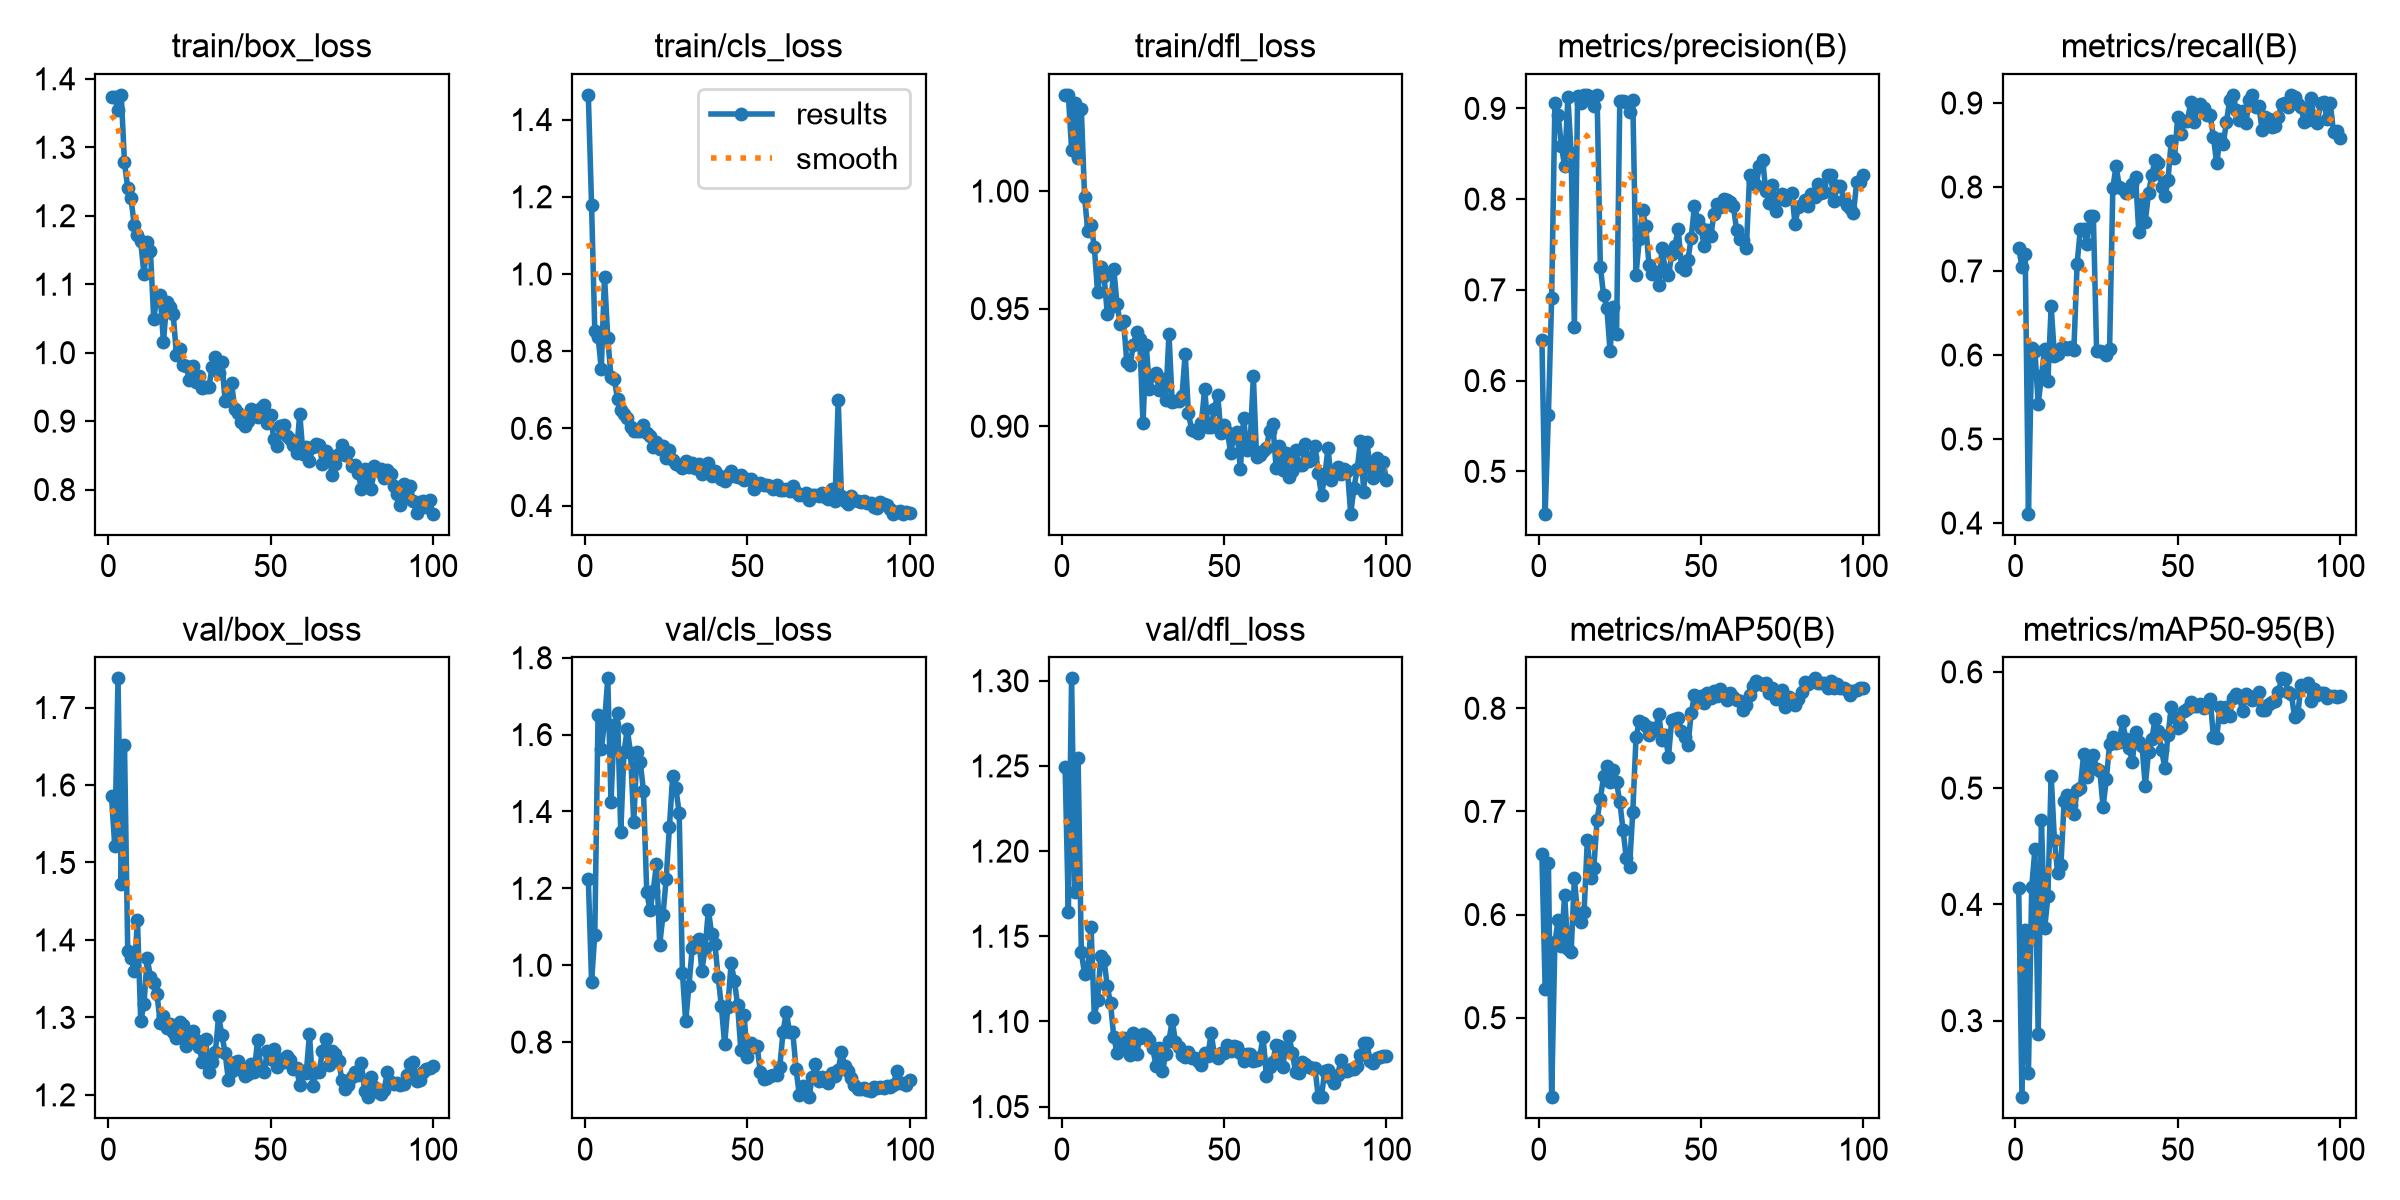

Values plotted in this chart, from the file beside it:
epoch, time, train/box_loss, train/cls_loss, train/dfl_loss, metrics/precision(B), metrics/recall(B), metrics/mAP50(B), metrics/mAP50-95(B), val/box_loss, val/cls_loss, val/dfl_loss, lr/pg0, lr/pg1, lr/pg2
1, 40.41, 1.374, 1.464, 1.041, 0.6451, 0.7268, 0.6584, 0.4139, 1.585, 1.226, 1.25, 0.0004101, 0.0004101, 0.0004101
2, 80.78, 1.373, 1.18, 1.041, 0.4533, 0.7054, 0.5281, 0.2342, 1.521, 0.9576, 1.164, 0.0008185, 0.0008185, 0.0008185
3, 120.5, 1.354, 0.8528, 1.018, 0.5622, 0.7201, 0.6504, 0.3776, 1.738, 1.079, 1.301, 0.001219, 0.001219, 0.001219
4, 161.9, 1.377, 0.8374, 1.038, 0.6914, 0.4111, 0.4229, 0.255, 1.472, 1.651, 1.176, 0.001213, 0.001213, 0.001213
5, 202.1, 1.278, 0.7546, 1.014, 0.9056, 0.6087, 0.5731, 0.4149, 1.651, 1.562, 1.254, 0.0012, 0.0012, 0.0012
6, 242.4, 1.24, 0.9933, 1.035, 0.893, 0.6051, 0.5947, 0.4474, 1.385, 1.633, 1.141, 0.001188, 0.001188, 0.001188
7, 283.5, 1.225, 0.833, 0.9974, 0.859, 0.5415, 0.5698, 0.2889, 1.377, 1.746, 1.128, 0.001176, 0.001176, 0.001176
8, 323.9, 1.187, 0.7341, 0.9828, 0.8361, 0.5749, 0.619, 0.4725, 1.36, 1.425, 1.131, 0.001163, 0.001163, 0.001163
9, 363.7, 1.172, 0.7288, 0.9856, 0.9127, 0.6075, 0.5668, 0.3795, 1.425, 1.625, 1.155, 0.001151, 0.001151, 0.001151
10, 404, 1.162, 0.6753, 0.9761, 0.8506, 0.5696, 0.5633, 0.4068, 1.295, 1.656, 1.103, 0.001139, 0.001139, 0.001139
11, 444.5, 1.115, 0.6484, 0.9569, 0.6594, 0.6581, 0.6352, 0.5108, 1.317, 1.345, 1.113, 0.001126, 0.001126, 0.001126
12, 485.1, 1.161, 0.636, 0.9677, 0.9137, 0.599, 0.6, 0.4557, 1.377, 1.555, 1.139, 0.001114, 0.001114, 0.001114
13, 525.7, 1.148, 0.6271, 0.964, 0.9057, 0.6015, 0.5929, 0.4267, 1.352, 1.614, 1.136, 0.001102, 0.001102, 0.001102
14, 566.6, 1.05, 0.6026, 0.9477, 0.9149, 0.6082, 0.6027, 0.4335, 1.345, 1.553, 1.121, 0.001089, 0.001089, 0.001089
15, 607.8, 1.081, 0.5939, 0.9508, 0.9144, 0.6093, 0.6727, 0.4889, 1.33, 1.372, 1.111, 0.001077, 0.001077, 0.001077
16, 647.7, 1.084, 0.5944, 0.9668, 0.9122, 0.6075, 0.6355, 0.4938, 1.293, 1.556, 1.091, 0.001064, 0.001064, 0.001064
17, 687.6, 1.015, 0.5943, 0.9518, 0.9023, 0.6099, 0.6454, 0.4859, 1.302, 1.529, 1.082, 0.001052, 0.001052, 0.001052
18, 728.1, 1.074, 0.6082, 0.9435, 0.9143, 0.6065, 0.6922, 0.4777, 1.286, 1.453, 1.089, 0.00104, 0.00104, 0.00104
19, 768.6, 1.067, 0.5873, 0.9448, 0.7253, 0.7089, 0.7116, 0.4981, 1.291, 1.191, 1.09, 0.001027, 0.001027, 0.001027
20, 809.5, 1.057, 0.5793, 0.9274, 0.6945, 0.7505, 0.7341, 0.5004, 1.281, 1.144, 1.084, 0.001015, 0.001015, 0.001015
21, 850, 0.9971, 0.5525, 0.926, 0.6804, 0.7505, 0.7436, 0.5292, 1.273, 1.194, 1.08, 0.001002, 0.001002, 0.001002
22, 889.9, 1.005, 0.5645, 0.9343, 0.6328, 0.7324, 0.7288, 0.5098, 1.294, 1.263, 1.093, 0.0009901, 0.0009901, 0.0009901
23, 930.7, 0.9813, 0.5463, 0.9401, 0.6808, 0.765, 0.7404, 0.5198, 1.29, 1.053, 1.081, 0.0009778, 0.0009778, 0.0009778
24, 970.7, 0.9805, 0.5548, 0.9369, 0.6516, 0.7655, 0.7281, 0.5284, 1.264, 1.13, 1.09, 0.0009654, 0.0009654, 0.0009654
25, 1012, 0.9602, 0.5232, 0.9012, 0.9078, 0.6047, 0.7096, 0.5168, 1.272, 1.225, 1.093, 0.000953, 0.000953, 0.000953
26, 1052, 0.9801, 0.5437, 0.9344, 0.9084, 0.6051, 0.6818, 0.5147, 1.282, 1.361, 1.092, 0.0009406, 0.0009406, 0.0009406
27, 1093, 0.9572, 0.5186, 0.9157, 0.9067, 0.6039, 0.6548, 0.4837, 1.27, 1.493, 1.089, 0.0009283, 0.0009283, 0.0009283
28, 1134, 0.9665, 0.5085, 0.9218, 0.8957, 0.6002, 0.6459, 0.5079, 1.261, 1.46, 1.084, 0.0009159, 0.0009159, 0.0009159
29, 1174, 0.9487, 0.5054, 0.9225, 0.9097, 0.6068, 0.6995, 0.5376, 1.242, 1.395, 1.074, 0.0009035, 0.0009035, 0.0009035
30, 1215, 0.9494, 0.4973, 0.9152, 0.7169, 0.7986, 0.7719, 0.5436, 1.272, 0.9806, 1.084, 0.0008911, 0.0008911, 0.0008911
31, 1255, 0.9493, 0.5147, 0.92, 0.7558, 0.825, 0.7872, 0.5385, 1.229, 0.8537, 1.071, 0.0008787, 0.0008787, 0.0008787
32, 1297, 0.9791, 0.5003, 0.911, 0.7882, 0.8003, 0.7858, 0.5395, 1.242, 0.9459, 1.081, 0.0008664, 0.0008664, 0.0008664
33, 1338, 0.9935, 0.5109, 0.9392, 0.77, 0.7979, 0.7827, 0.5573, 1.255, 1.044, 1.089, 0.000854, 0.000854, 0.000854
34, 1378, 0.9706, 0.4976, 0.9103, 0.7276, 0.7933, 0.774, 0.5423, 1.302, 1.061, 1.101, 0.0008416, 0.0008416, 0.0008416
35, 1419, 0.9862, 0.5064, 0.9107, 0.717, 0.7945, 0.7812, 0.5348, 1.278, 1.069, 1.088, 0.0008293, 0.0008293, 0.0008293
36, 1459, 0.9297, 0.481, 0.9107, 0.7201, 0.8031, 0.7792, 0.5225, 1.254, 0.986, 1.085, 0.0008169, 0.0008169, 0.0008169
37, 1500, 0.9312, 0.4859, 0.9127, 0.7054, 0.8119, 0.7944, 0.5482, 1.219, 1.045, 1.08, 0.0008045, 0.0008045, 0.0008045
38, 1541, 0.9552, 0.5109, 0.9309, 0.7459, 0.7464, 0.7688, 0.5394, 1.23, 1.144, 1.079, 0.0007921, 0.0007921, 0.0007921
39, 1582, 0.9171, 0.4769, 0.9055, 0.7222, 0.78, 0.7742, 0.5358, 1.242, 1.081, 1.082, 0.0007797, 0.0007797, 0.0007797
40, 1622, 0.9124, 0.4899, 0.8984, 0.716, 0.7588, 0.7531, 0.5019, 1.244, 1.055, 1.079, 0.0007674, 0.0007674, 0.0007674
41, 1664, 0.8991, 0.479, 0.8981, 0.7392, 0.7923, 0.789, 0.5309, 1.232, 0.9694, 1.079, 0.000755, 0.000755, 0.000755
42, 1704, 0.8927, 0.4686, 0.8973, 0.7487, 0.814, 0.7893, 0.5419, 1.224, 0.894, 1.077, 0.0007426, 0.0007426, 0.0007426
43, 1744, 0.8998, 0.4628, 0.9015, 0.7671, 0.832, 0.7906, 0.5591, 1.227, 0.7946, 1.074, 0.0007302, 0.0007302, 0.0007302
44, 1785, 0.9178, 0.4801, 0.9158, 0.7253, 0.828, 0.7781, 0.5488, 1.239, 0.8926, 1.081, 0.0007179, 0.0007179, 0.0007179
45, 1826, 0.9117, 0.4904, 0.8997, 0.7219, 0.8, 0.7721, 0.5331, 1.229, 1.005, 1.08, 0.0007055, 0.0007055, 0.0007055
46, 1866, 0.9067, 0.4772, 0.8997, 0.7329, 0.7894, 0.7642, 0.5176, 1.271, 0.9596, 1.093, 0.0006931, 0.0006931, 0.0006931
47, 1906, 0.9186, 0.4744, 0.9074, 0.7576, 0.8079, 0.7951, 0.5454, 1.234, 0.8973, 1.08, 0.0006808, 0.0006808, 0.0006808
48, 1947, 0.9234, 0.4793, 0.9135, 0.7923, 0.8552, 0.8128, 0.5694, 1.229, 0.7789, 1.079, 0.0006684, 0.0006684, 0.0006684
49, 1988, 0.8967, 0.467, 0.8971, 0.7773, 0.8349, 0.8097, 0.5611, 1.256, 0.8694, 1.082, 0.000656, 0.000656, 0.000656
50, 2030, 0.9086, 0.4679, 0.9003, 0.7678, 0.8834, 0.8114, 0.552, 1.247, 0.762, 1.081, 0.0006436, 0.0006436, 0.0006436
51, 2070, 0.8734, 0.4681, 0.8976, 0.7484, 0.8633, 0.8047, 0.5538, 1.26, 0.7975, 1.086, 0.0006312, 0.0006312, 0.0006312
52, 2111, 0.8632, 0.4441, 0.8888, 0.7662, 0.879, 0.8144, 0.5661, 1.236, 0.786, 1.082, 0.0006189, 0.0006189, 0.0006189
53, 2151, 0.8935, 0.4537, 0.8955, 0.7589, 0.8785, 0.81, 0.568, 1.247, 0.7897, 1.085, 0.0006065, 0.0006065, 0.0006065
54, 2192, 0.8939, 0.4581, 0.8975, 0.7833, 0.9012, 0.817, 0.5742, 1.242, 0.7232, 1.085, 0.0005941, 0.0005941, 0.0005941
55, 2234, 0.8788, 0.452, 0.8817, 0.795, 0.8774, 0.8118, 0.5704, 1.25, 0.705, 1.081, 0.0005818, 0.0005818, 0.0005818
56, 2274, 0.8738, 0.4539, 0.9037, 0.791, 0.8954, 0.8185, 0.571, 1.245, 0.7066, 1.077, 0.0005694, 0.0005694, 0.0005694
57, 2314, 0.8653, 0.4516, 0.8899, 0.7999, 0.8985, 0.8124, 0.5728, 1.233, 0.7123, 1.081, 0.000557, 0.000557, 0.000557
58, 2355, 0.8534, 0.4434, 0.8923, 0.7991, 0.8934, 0.8083, 0.5692, 1.234, 0.7139, 1.081, 0.0005446, 0.0005446, 0.0005446
59, 2395, 0.9109, 0.454, 0.9214, 0.7971, 0.886, 0.8144, 0.5707, 1.213, 0.7141, 1.077, 0.0005322, 0.0005322, 0.0005322
60, 2436, 0.8523, 0.4395, 0.8868, 0.7924, 0.8854, 0.8113, 0.5766, 1.23, 0.7352, 1.077, 0.0005199, 0.0005199, 0.0005199
... 40 more rows
